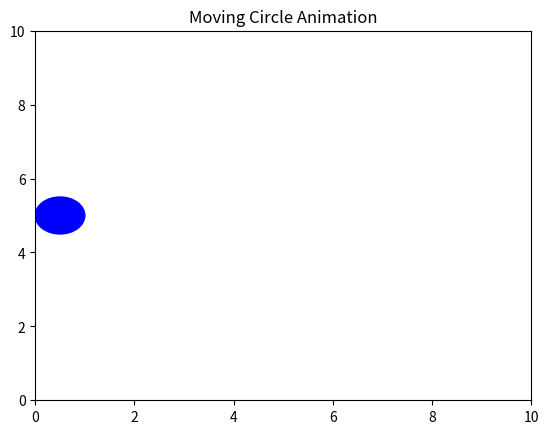

Recreate this plot in Python.
import matplotlib.pyplot as plt
from matplotlib.animation import FuncAnimation

fig, ax = plt.subplots()
ax.set_xlim(0, 10)
ax.set_ylim(0, 10)
ax.set_title("Moving Circle Animation")

circle = plt.Circle((0.5, 5), 0.5, color='blue')
ax.add_patch(circle)

def update(frame):
    circle.center = (frame * 0.1, 5)
    return circle,

ani = FuncAnimation(fig, update, frames=100, interval=50)

plt.show()
